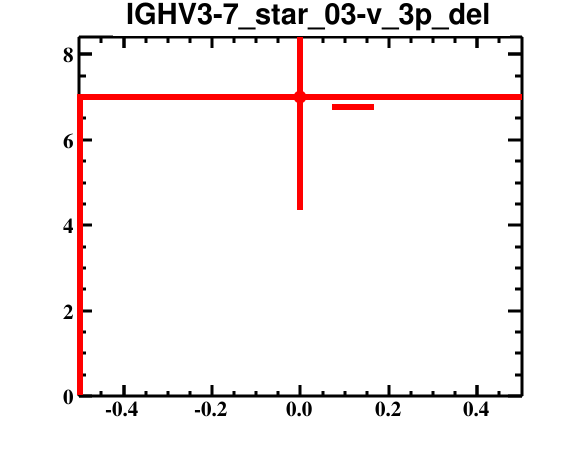

Source data for this figure (header and first rows):
bin_low_edge, contents, binerror, xtitle, binlabel
-1.5, 0.0, 0.0, , 
-0.5, 7.0, 2.646, , 
0.5, 0.0, 0.0, , 
